pico-8 play session: no input (idle), after a click and taps of 🅾, ❎, 🅾+❎, 🅾 in the second before t = 0

[t = 1 s] idle ~1s (no d-pad/buttons)
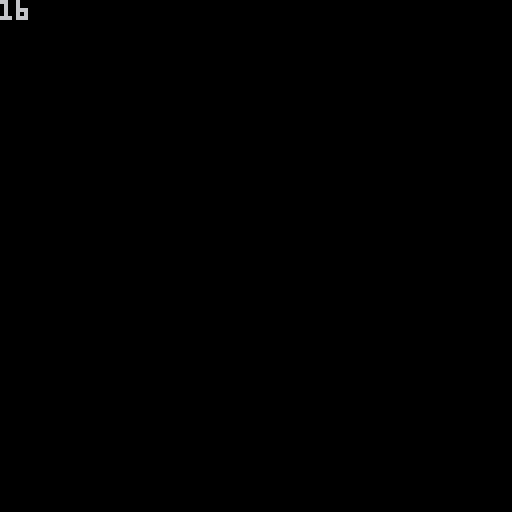

pico-8 cartridge
version 41
__lua__

function _init()
 bullet={
   pix={16},
   x=0,
   y=0,
   life=60,
   sx=0,
   sy=0,
   spd=4,
   ani=0,
   ani_speed=0
 }
end

function _update()
end

function _draw()
  cls()
  print(bullet.pix[1])
  -- spr(bullet.pix[0], bullet.x, bullet.y, 1, 1)
end
__gfx__
00000000000000000000000000000000000000000000000000000000000000000000000000000000000000000000000000000000000000000000000000000000
00000000000000000000000000000000000000000000000000000000000000000000000000000000000000000000000000000000000000000000000000000000
00700700000000000000000000000000000000000000000000000000000000000000000000000000000000000000000000000000000000000000000000000000
00077000000000000000000000000000000000000000000000000000000000000000000000000000000000000000000000000000000000000000000000000000
00077000000000000000000000000000000000000000000000000000000000000000000000000000000000000000000000000000000000000000000000000000
00700700000000000000000000000000000000000000000000000000000000000000000000000000000000000000000000000000000000000000000000000000
00000000000000000000000000000000000000000000000000000000000000000000000000000000000000000000000000000000000000000000000000000000
00000000000000000000000000000000000000000000000000000000000000000000000000000000000000000000000000000000000000000000000000000000
00000000000000000000000000000000000000000000000000000000000000000000000000000000000000000000000000000000000000000000000000000000
00000000000000000000000000000000000000000000000000000000000000000000000000000000000000000000000000000000000000000000000000000000
00088000000000000000000000000000000000000000000000000000000000000000000000000000000000000000000000000000000000000000000000000000
00aaaa00000000000000000000000000000000000000000000000000000000000000000000000000000000000000000000000000000000000000000000000000
00aaaa00000000000000000000000000000000000000000000000000000000000000000000000000000000000000000000000000000000000000000000000000
000aa000000000000000000000000000000000000000000000000000000000000000000000000000000000000000000000000000000000000000000000000000
00077000000000000000000000000000000000000000000000000000000000000000000000000000000000000000000000000000000000000000000000000000
00066000000000000000000000000000000000000000000000000000000000000000000000000000000000000000000000000000000000000000000000000000
